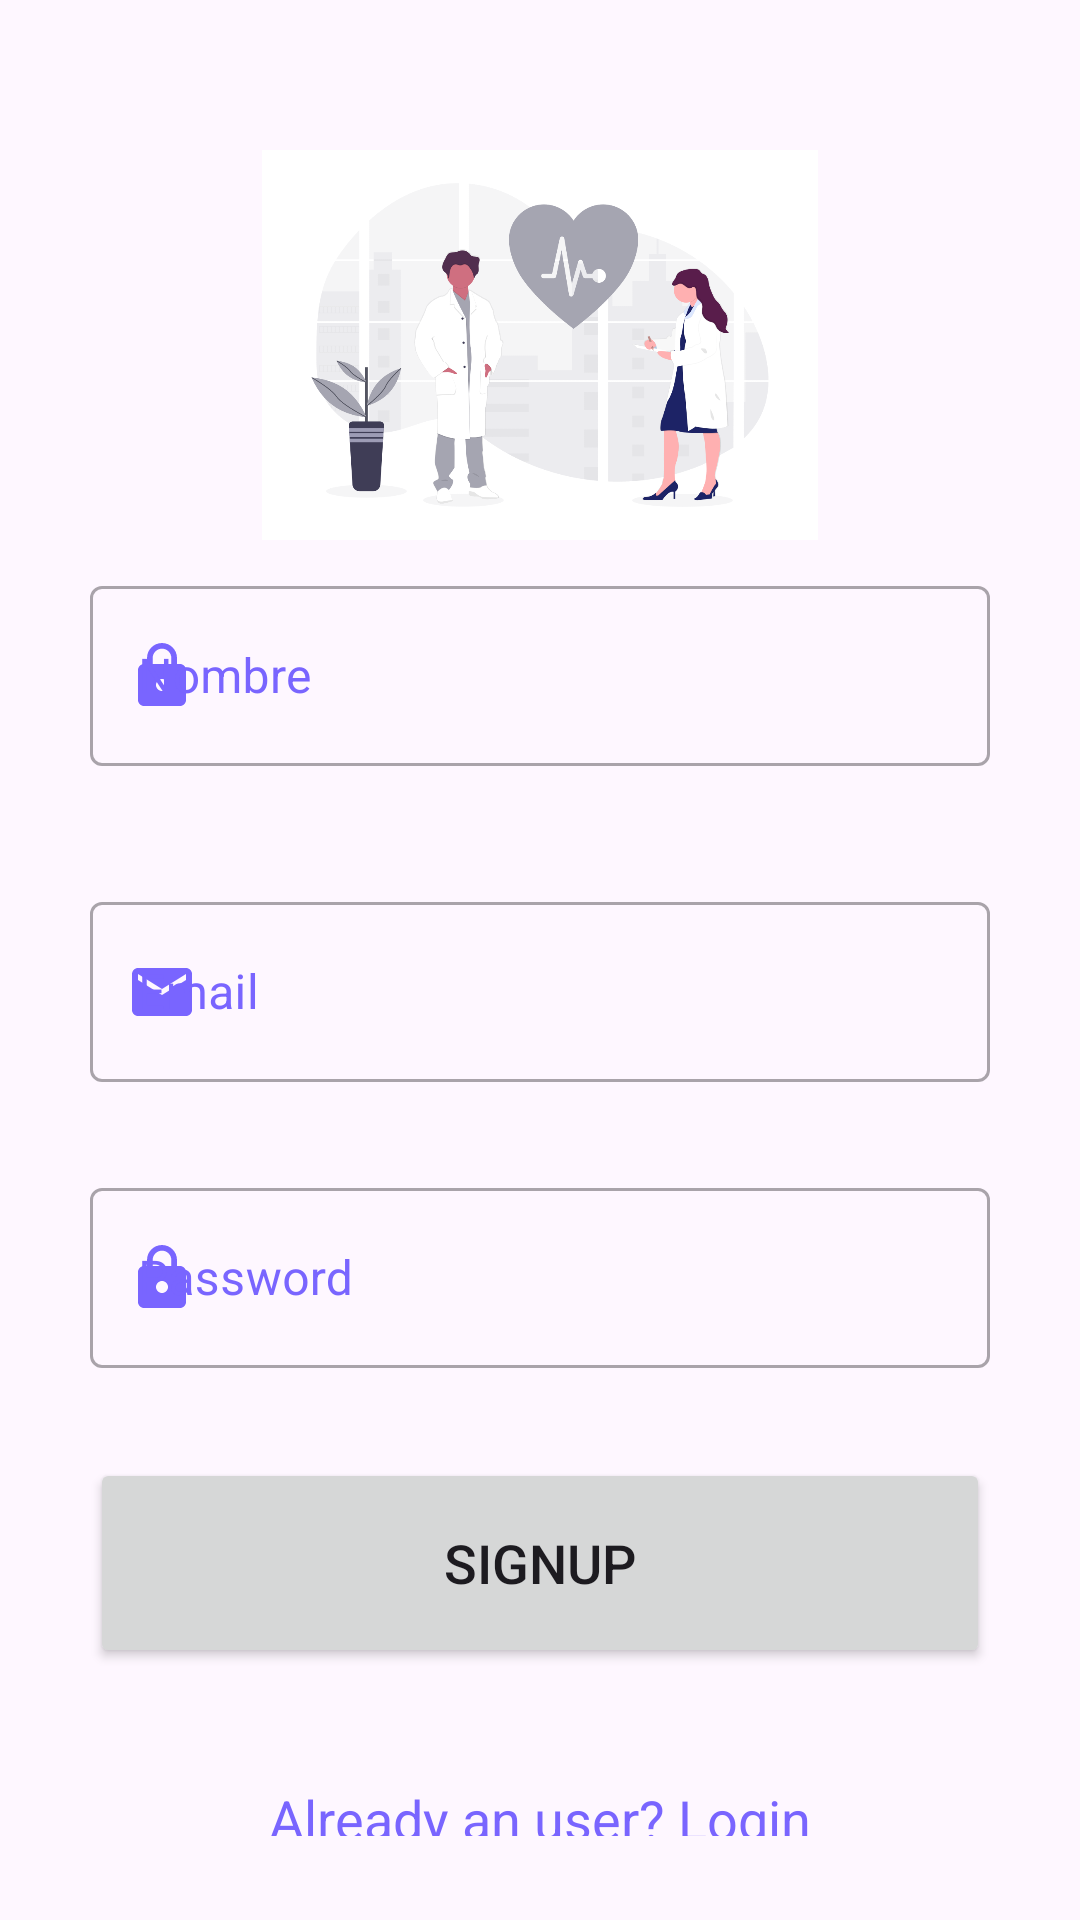

This screen was rendered from an Android layout file. Write that file and the resources it references.
<!-- AndroidManifest.xml: application theme Theme.Login_register_firestore -->
<!-- res/layout/fragment_signup.xml -->
<?xml version="1.0" encoding="utf-8"?>
<LinearLayout
    xmlns:android="http://schemas.android.com/apk/res/android"
    xmlns:tools="http://schemas.android.com/tools"
    xmlns:app="http://schemas.android.com/apk/res-auto"
    android:layout_width="match_parent"
    android:layout_height="match_parent"
    android:orientation="vertical"
    tools:context=".SignupFragment">

    <LinearLayout
        android:layout_width="match_parent"
        android:layout_height="wrap_content"
        android:orientation="vertical"
        android:padding="20dp">

        <ImageView
            android:layout_marginTop="30dp"
            android:layout_width="wrap_content"
            android:layout_height="130dp"
            android:layout_gravity="center"
            android:src="@drawable/logo_signup" />


        <com.google.android.material.textfield.TextInputLayout
            style="@style/Widget.MaterialComponents.TextInputLayout.OutlinedBox"
            android:layout_width="300dp"
            android:layout_height="wrap_content"
            android:layout_marginStart="10dp"
            android:layout_marginEnd="10dp"
            android:layout_marginTop="10dp"
            android:layout_marginBottom="20dp"
            app:startIconDrawable="@drawable/baseline_lock_24"
            app:startIconTint="@color/colorPrimary"
            android:hint="Nombre"
            android:textColorHint="@color/colorPrimary"
            android:layout_gravity="center">

            <com.google.android.material.textfield.TextInputEditText
                android:id="@+id/signup_name"
                android:layout_width="match_parent"
                android:inputType="textPassword"
                android:layout_height="60dp"
                android:textColor="@color/colorEditText"
                android:layout_gravity="center"/>
        </com.google.android.material.textfield.TextInputLayout>

        <com.google.android.material.textfield.TextInputLayout
            style="@style/Widget.MaterialComponents.TextInputLayout.OutlinedBox"
            android:layout_width="300dp"
            android:layout_height="wrap_content"
            android:layout_marginStart="10dp"
            android:layout_marginEnd="10dp"
            android:layout_marginTop="20dp"
            android:layout_marginBottom="20dp"
            android:textColorHint="@color/colorPrimary"
            app:startIconTint="@color/colorPrimary"
            app:startIconDrawable="@drawable/baseline_email_24"
            android:hint="Email"
            android:layout_gravity="center">

            <com.google.android.material.textfield.TextInputEditText
                android:id="@+id/signup_email"
                android:layout_width="match_parent"
                android:layout_height="60dp"
                android:textColor="@color/colorEditText"
                android:focusable="true"
                android:focusableInTouchMode="true"
                android:layout_gravity="center"/>
        </com.google.android.material.textfield.TextInputLayout>

        <com.google.android.material.textfield.TextInputLayout
            style="@style/Widget.MaterialComponents.TextInputLayout.OutlinedBox"
            android:layout_width="300dp"
            android:layout_height="wrap_content"
            android:layout_marginStart="10dp"
            android:layout_marginEnd="10dp"
            android:layout_marginTop="10dp"
            android:layout_marginBottom="20dp"
            app:startIconDrawable="@drawable/baseline_lock_24"
            app:startIconTint="@color/colorPrimary"
            android:hint="Password"
            android:textColorHint="@color/colorPrimary"
            android:layout_gravity="center">

            <com.google.android.material.textfield.TextInputEditText
                android:id="@+id/signup_password"
                android:layout_width="match_parent"
                android:inputType="textPassword"
                android:layout_height="60dp"
                android:textColor="@color/colorEditText"
                android:layout_gravity="center"/>
        </com.google.android.material.textfield.TextInputLayout>

        <Button
            android:id="@+id/signup_button"
            android:layout_width="300dp"
            android:layout_height="70dp"
            android:layout_gravity="center"
            android:layout_marginTop="10dp"
            android:text="Signup"
            android:textSize="18sp"
            app:cornerRadius="10dp" />
        <TextView
            android:layout_width="wrap_content"
            android:layout_height="wrap_content"
            android:id="@+id/loginRedirectText"
            android:text="Already an user? Login"
            android:layout_gravity="center"
            android:padding="8dp"
            android:layout_marginTop="30dp"
            android:textSize="18sp"
            android:textColor="@color/colorPrimary"/>

    </LinearLayout>

</LinearLayout>
<!-- resources referenced by this layout -->
<resources>
  <color name="colorEditText">#304FFE</color>
  <color name="colorPrimary">#7965FF</color>
  <!-- drawable baseline_email_24 (drawable) -->
  <vector android:height="24dp" android:tint="#7965FF"
      android:viewportHeight="24" android:viewportWidth="24"
      android:width="24dp" xmlns:android="http://schemas.android.com/apk/res/android">
      <path android:fillColor="@android:color/white" android:pathData="M20,4L4,4c-1.1,0 -1.99,0.9 -1.99,2L2,18c0,1.1 0.9,2 2,2h16c1.1,0 2,-0.9 2,-2L22,6c0,-1.1 -0.9,-2 -2,-2zM20,8l-8,5 -8,-5L4,6l8,5 8,-5v2z"/>
  </vector>
  <!-- drawable baseline_lock_24 (drawable) -->
  <vector android:height="24dp" android:tint="#7965FF"
      android:viewportHeight="24" android:viewportWidth="24"
      android:width="24dp" xmlns:android="http://schemas.android.com/apk/res/android">
      <path android:fillColor="@android:color/white" android:pathData="M18,8h-1L17,6c0,-2.76 -2.24,-5 -5,-5S7,3.24 7,6v2L6,8c-1.1,0 -2,0.9 -2,2v10c0,1.1 0.9,2 2,2h12c1.1,0 2,-0.9 2,-2L20,10c0,-1.1 -0.9,-2 -2,-2zM12,17c-1.1,0 -2,-0.9 -2,-2s0.9,-2 2,-2 2,0.9 2,2 -0.9,2 -2,2zM15.1,8L8.9,8L8.9,6c0,-1.71 1.39,-3.1 3.1,-3.1 1.71,0 3.1,1.39 3.1,3.1v2z"/>
  </vector>
  <!-- drawable logo_signup: png bitmap (drawable, 95662 bytes) -->
  <style name="Theme.Login_register_firestore" parent="Base.Theme.Login_register_firestore" />
  <style name="Base.Theme.Login_register_firestore" parent="Theme.Material3.DayNight.NoActionBar">
          
          <item name="colorPrimary">@color/colorPrimary</item>
          <item name="colorPrimaryDark">@color/colorPrimaryDark</item>
          <item name="colorAccent">@color/colorAccent</item>
      </style>
  <color name="colorPrimaryDark">#000000</color>
  <color name="colorAccent">#03DAC5</color>
</resources>
